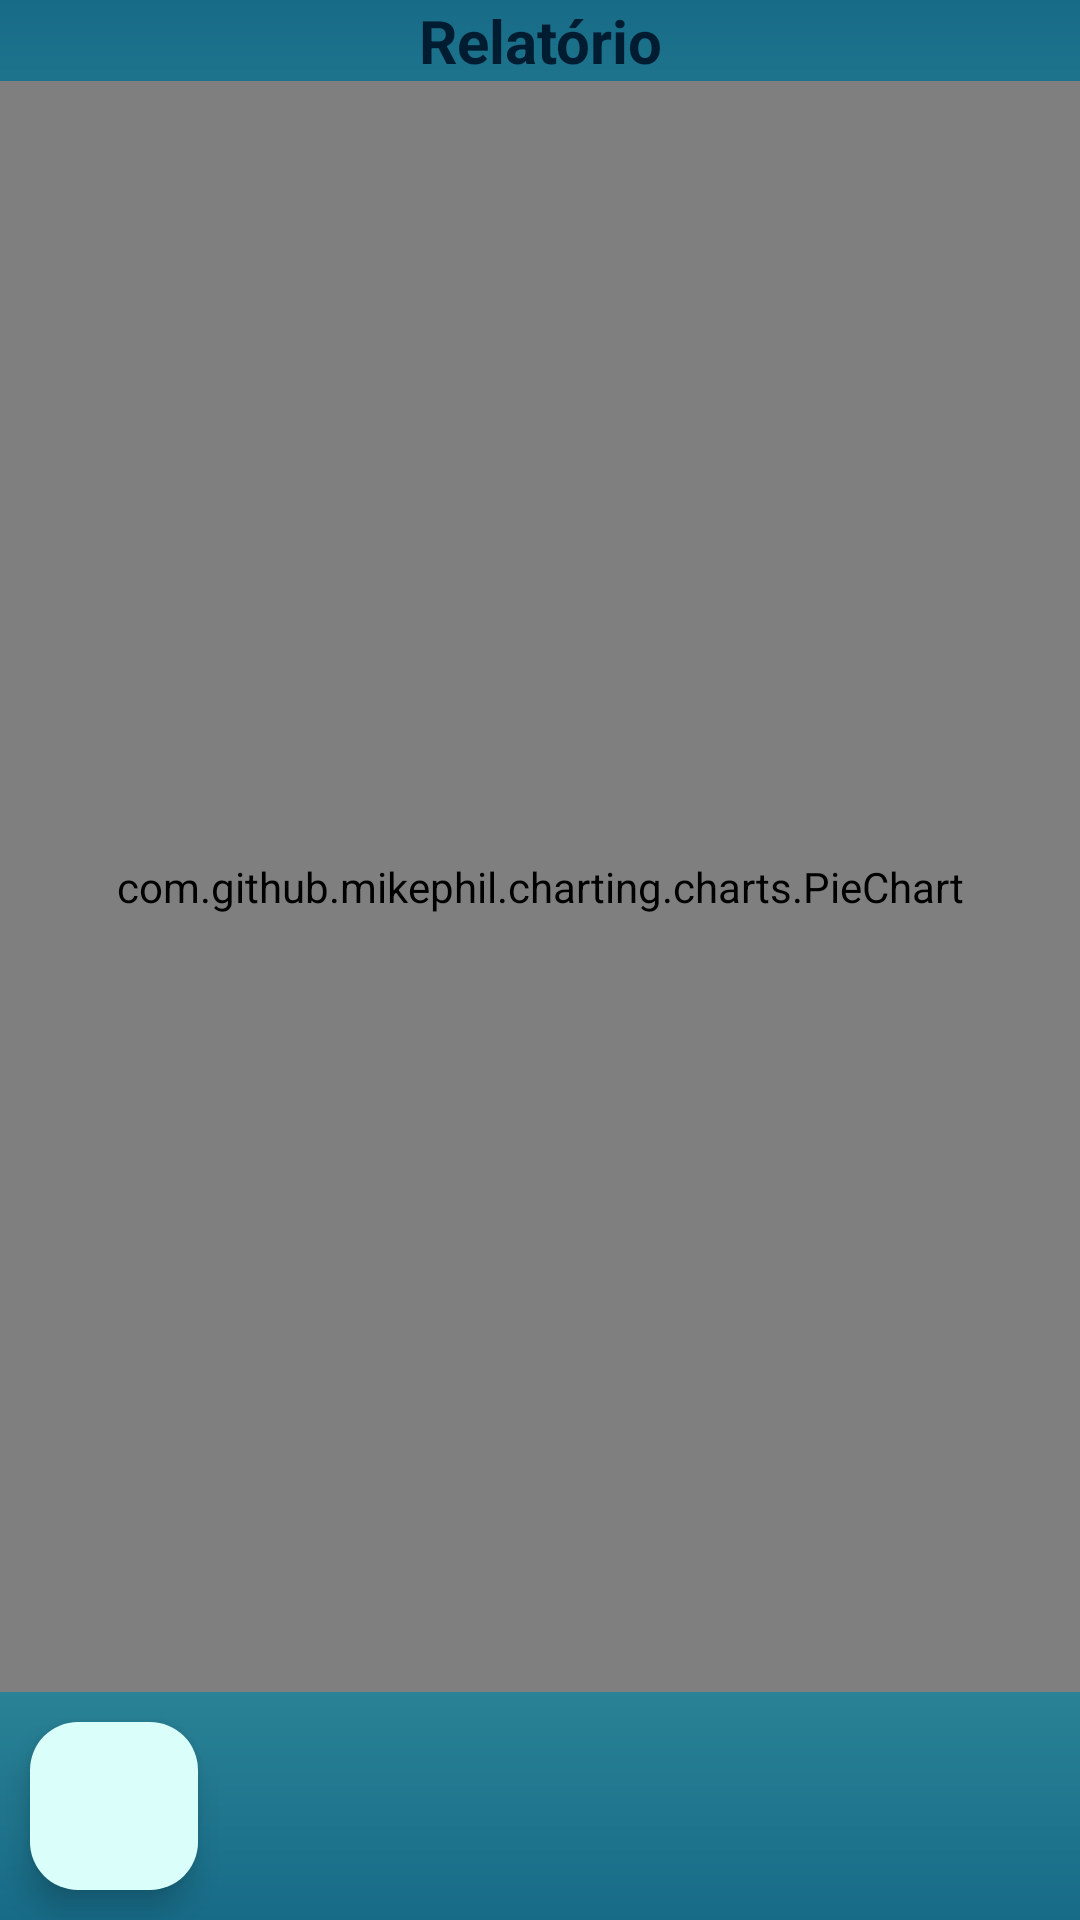

Reconstruct the res/layout file that produces this screen, plus the resources it refers to.
<!-- AndroidManifest.xml: application theme Theme.GestorFinanceiro -->
<!-- res/layout/activity_relatorio.xml -->
<?xml version="1.0" encoding="utf-8"?>
<RelativeLayout xmlns:android="http://schemas.android.com/apk/res/android"
    xmlns:app="http://schemas.android.com/apk/res-auto"
    xmlns:tools="http://schemas.android.com/tools"
    android:layout_width="match_parent"
    android:layout_height="match_parent"
    android:background="@drawable/background"
    tools:context=".ui.RelatorioActivity">

    <LinearLayout
        android:id="@+id/label_relatorio"
        android:layout_width="match_parent"
        android:layout_height="wrap_content"
        android:orientation="vertical">

        <TextView
            android:layout_width="match_parent"
            android:layout_height="wrap_content"
            android:text="Relatório"
            android:gravity="center"
            android:textColor="@color/dark_blue"
            android:textStyle="bold"
            android:textSize="20sp"/>
    </LinearLayout>
    
    <com.github.mikephil.charting.charts.PieChart
        android:id="@+id/grafico_totalizadores"
        android:layout_width="match_parent"
        android:layout_height="match_parent"
        android:layout_above="@id/button_voltar"
        android:layout_below="@+id/label_relatorio"
        android:padding="20dp"/>

    <com.google.android.material.floatingactionbutton.FloatingActionButton
        android:id="@+id/button_voltar"
        android:layout_width="wrap_content"
        android:layout_height="wrap_content"
        android:layout_alignParentBottom="true"
        android:layout_alignParentStart="true"
        android:backgroundTint="@color/light_green"
        android:layout_margin="10dp"
        android:src="@drawable/baseline_arrow_back_24"/>

</RelativeLayout>
<!-- resources referenced by this layout -->
<resources>
  <color name="dark_blue">#001C30</color>
  <color name="light_green">#DAFFFB</color>
  <!-- drawable background (drawable) -->
  <?xml version="1.0" encoding="utf-8"?>
  <shape xmlns:android="http://schemas.android.com/apk/res/android">
  
      <gradient
          android:startColor="@color/midle_blue"
          android:centerColor="@color/midle_green"
          android:endColor="@color/midle_blue"
          android:angle="90"/>
  
  </shape>
  <style name="Theme.GestorFinanceiro" parent="Base.Theme.GestorFinanceiro" />
  <color name="midle_blue">#176B87</color>
  <color name="midle_green">#64CCC5</color>
  <style name="Base.Theme.GestorFinanceiro" parent="Theme.Material3.DayNight.NoActionBar">
          
          
          <item name="colorPrimary">@color/black</item>
          <item name="colorPrimaryDark">@color/black</item>
          <item name="android:navigationBarColor">@color/black</item>
  
      </style>
  <color name="black">#FF000000</color>
</resources>
